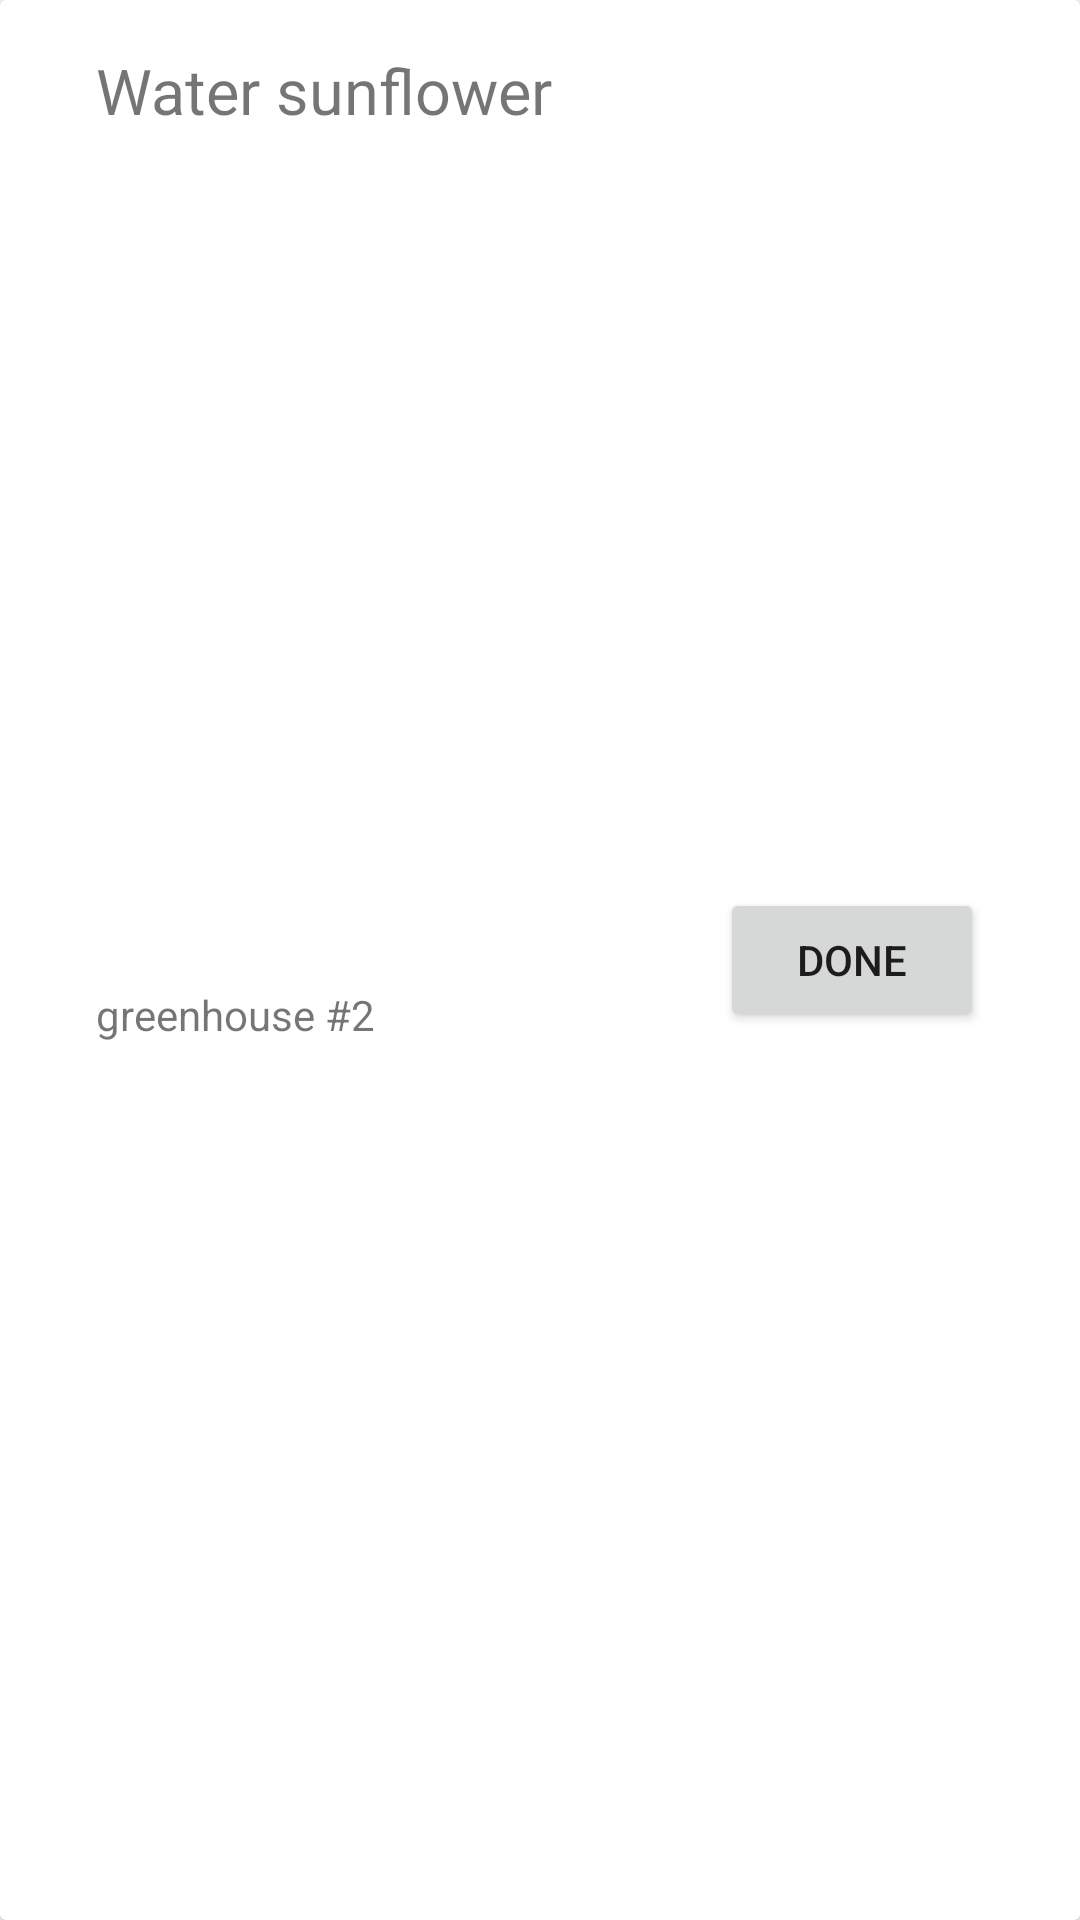

This screen was rendered from an Android layout file. Write that file and the resources it references.
<!-- AndroidManifest.xml: application theme Theme.Plants -->
<!-- res/layout/notifications_list_item.xml -->
<?xml version="1.0" encoding="utf-8"?>
<androidx.cardview.widget.CardView xmlns:android="http://schemas.android.com/apk/res/android"
    xmlns:app="http://schemas.android.com/apk/res-auto"
    xmlns:tools="http://schemas.android.com/tools"
    android:layout_width="match_parent"
    android:layout_height="wrap_content"
    android:layout_margin="4dp">

    <androidx.constraintlayout.widget.ConstraintLayout
        android:layout_width="match_parent"
        android:layout_height="match_parent"
        android:padding="8dp">

        <TextView
            android:id="@+id/notification_action"
            android:layout_width="wrap_content"
            android:layout_height="wrap_content"
            android:layout_marginStart="24dp"
            android:layout_marginTop="8dp"
            android:text="Water sunflower"
            android:textSize="21sp"
            app:layout_constraintStart_toStartOf="parent"
            app:layout_constraintTop_toTopOf="parent" />

        <TextView
            android:id="@+id/notification_comment"
            android:layout_width="wrap_content"
            android:layout_height="wrap_content"
            android:layout_marginStart="24dp"
            android:layout_marginTop="8dp"
            android:layout_marginBottom="8dp"
            android:text="greenhouse #2"
            app:layout_constraintBottom_toBottomOf="parent"
            app:layout_constraintStart_toStartOf="parent"
            app:layout_constraintTop_toBottomOf="@+id/notification_action" />

        <Button
            android:id="@+id/button"
            android:layout_width="wrap_content"
            android:layout_height="wrap_content"
            android:layout_marginEnd="24dp"
            android:text="Done"
            app:layout_constraintBottom_toBottomOf="parent"
            app:layout_constraintEnd_toEndOf="parent"
            app:layout_constraintTop_toTopOf="parent" />

    </androidx.constraintlayout.widget.ConstraintLayout>

</androidx.cardview.widget.CardView>
<!-- resources referenced by this layout -->
<resources>
  <style name="Theme.Plants" parent="Theme.MaterialComponents.DayNight.NoActionBar">
          
          <item name="colorPrimary">@color/purple_500</item>
          <item name="colorPrimaryVariant">@color/purple_700</item>
          <item name="colorOnPrimary">@color/white</item>
          
          <item name="colorSecondary">@color/teal_200</item>
          <item name="colorSecondaryVariant">@color/teal_700</item>
          <item name="colorOnSecondary">@color/black</item>
          
          <item name="android:statusBarColor" tools:targetApi="l">?attr/colorPrimaryVariant</item>
          
      </style>
  <!-- not gathered from this repository: default colours our renderer supplied (Android Studio template values) -->
  <color name="purple_500">#FF6200EE</color>
  <color name="purple_700">#FF3700B3</color>
  <color name="teal_200">#FF03DAC5</color>
  <color name="teal_700">#FF018786</color>
  <color name="black">#FF000000</color>
  <color name="white">#FFFFFFFF</color>
</resources>
